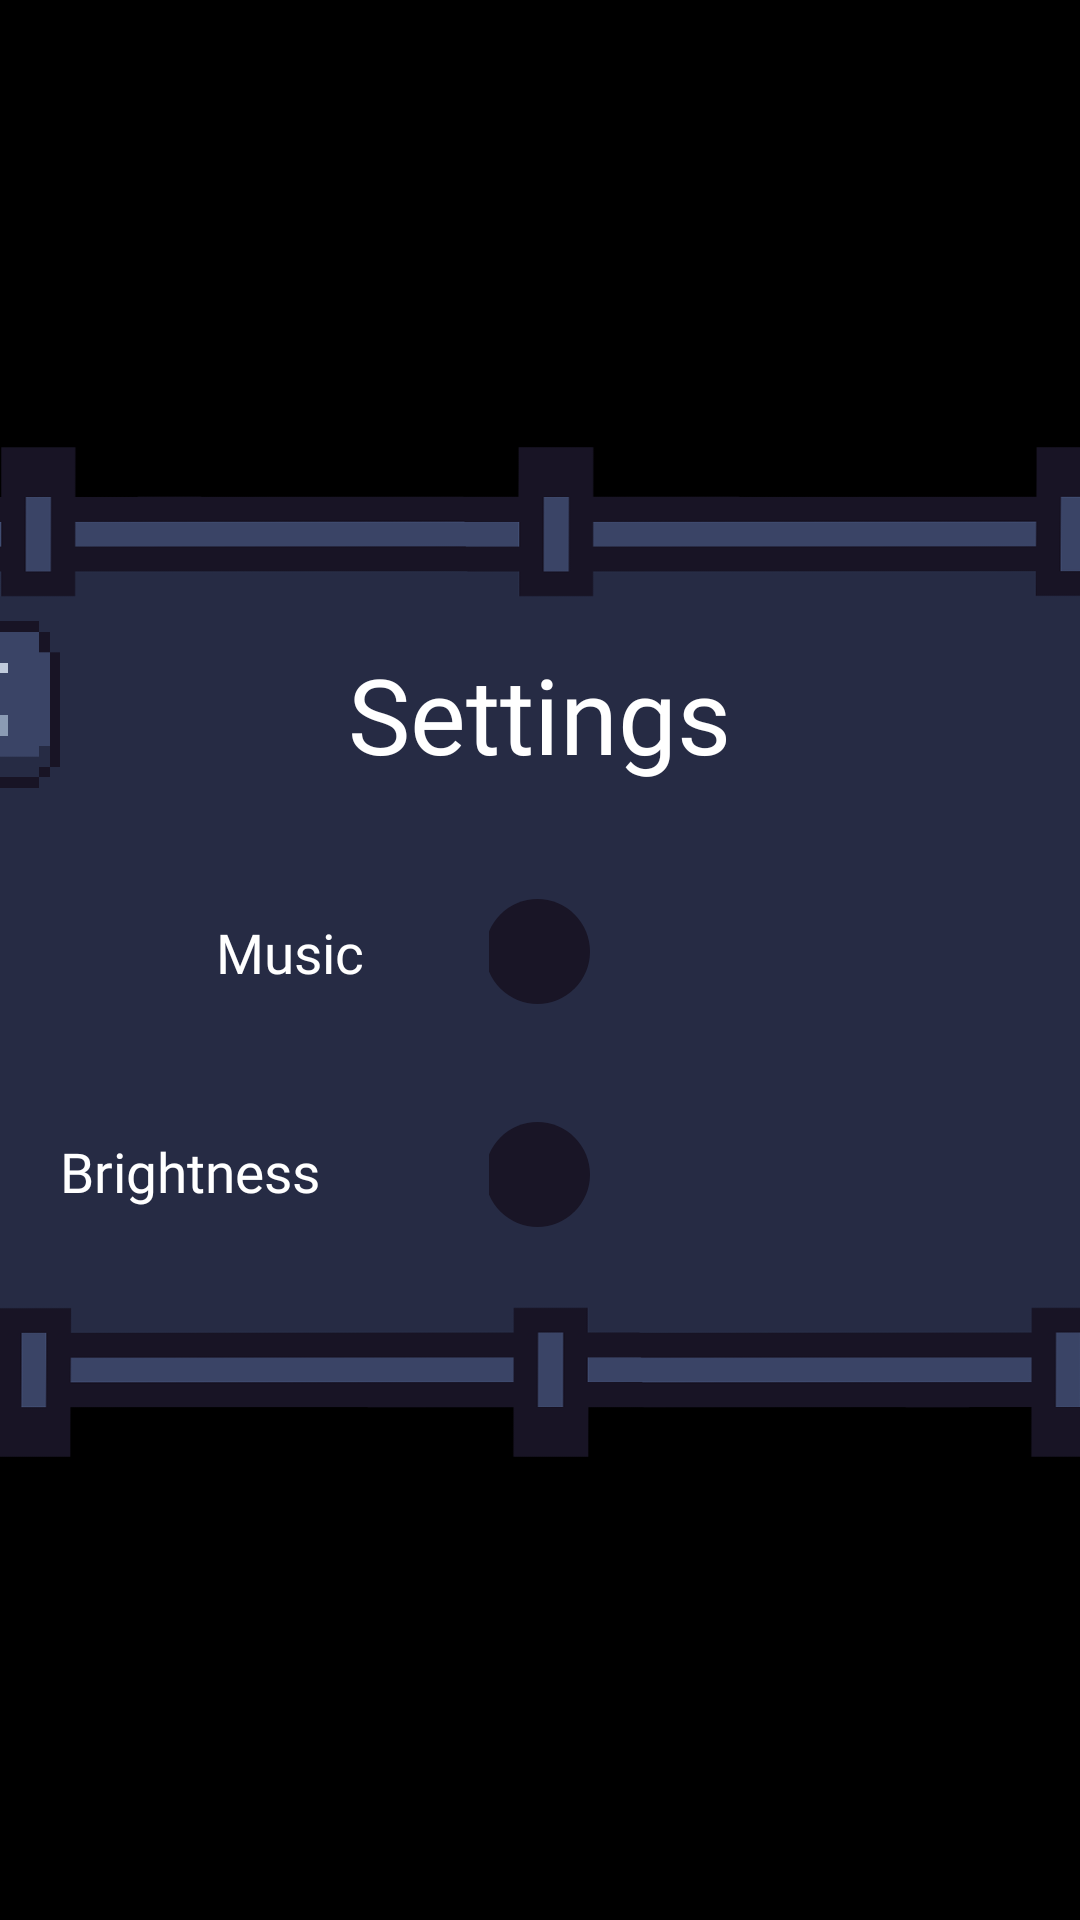

Layout XML and referenced resources for this Android screen:
<!-- AndroidManifest.xml: application theme Theme.Group6_DecisionBasedGame -->
<!-- res/layout/activity_settings_screen.xml -->
<?xml version="1.0" encoding="utf-8"?>
<androidx.constraintlayout.widget.ConstraintLayout xmlns:android="http://schemas.android.com/apk/res/android"
    xmlns:app="http://schemas.android.com/apk/res-auto"
    xmlns:tools="http://schemas.android.com/tools"
    android:layout_width="match_parent"
    android:layout_height="match_parent"
    tools:context=".View.SettingsScreen">

    <ImageView
        android:id="@+id/settingsBox"
        android:layout_width="642dp"
        android:layout_height="360dp"
        android:src="@drawable/txtbox"
        app:layout_constraintBottom_toBottomOf="parent"
        app:layout_constraintEnd_toEndOf="parent"
        app:layout_constraintHorizontal_bias="0.494"
        app:layout_constraintStart_toStartOf="parent"
        app:layout_constraintTop_toTopOf="parent"
        app:layout_constraintVertical_bias="0.49" />

    <SeekBar
        android:id="@+id/volumeBar"
        android:layout_width="200dp"
        android:layout_height="37dp"
        android:layout_marginEnd="140dp"
        android:max="100"
        android:progressDrawable="@drawable/seekbar_style"
        android:thumb="@drawable/custom_thumb"
        app:layout_constraintBottom_toTopOf="@+id/brightnessBar"
        app:layout_constraintEnd_toEndOf="@+id/settingsBox"
        app:layout_constraintTop_toBottomOf="@+id/txtTitleSettings" />

    <SeekBar
        android:id="@+id/brightnessBar"
        android:layout_width="200dp"
        android:layout_height="37dp"
        android:layout_marginBottom="50dp"
        android:max="100"
        android:progressDrawable="@drawable/seekbar_style"
        android:thumb="@drawable/custom_thumb"
        app:layout_constraintBottom_toBottomOf="@+id/settingsBox"
        app:layout_constraintEnd_toEndOf="@+id/settingsBox"
        app:layout_constraintHorizontal_bias="0.0"
        app:layout_constraintStart_toStartOf="@+id/volumeBar"
        app:layout_constraintTop_toBottomOf="@+id/volumeBar" />

    <ImageView
        android:id="@+id/btnSettingsBack"
        android:layout_width="59dp"
        android:layout_height="65dp"
        android:onClick="goBack"
        android:visibility="visible"
        app:layout_constraintBottom_toBottomOf="@+id/settingsBox"
        app:layout_constraintEnd_toEndOf="@+id/settingsBox"
        app:layout_constraintHorizontal_bias="0.183"
        app:layout_constraintStart_toStartOf="@+id/settingsBox"
        app:layout_constraintTop_toTopOf="@+id/settingsBox"
        app:layout_constraintVertical_bias="0.22"
        app:srcCompat="@drawable/btn_back"
        tools:ignore="OnClick" />

    <TextView
        android:id="@+id/txtMusic"
        android:layout_width="71dp"
        android:layout_height="25dp"
        android:layout_marginEnd="20dp"
        android:autoSizeTextType="uniform"
        android:fontFamily="@font/nicobold_regular"
        android:text="Music"
        android:textColor="#FFFFFF"
        android:textSize="20sp"
        app:layout_constraintBottom_toBottomOf="@+id/volumeBar"
        app:layout_constraintEnd_toStartOf="@+id/volumeBar"
        app:layout_constraintHorizontal_bias="1.0"
        app:layout_constraintStart_toStartOf="@+id/settingsBox"
        app:layout_constraintTop_toTopOf="@+id/volumeBar"
        app:layout_constraintVertical_bias="0.529" />

    <TextView
        android:id="@+id/txtTitleSettings"
        android:layout_width="wrap_content"
        android:layout_height="wrap_content"
        android:layout_marginTop="40dp"
        android:autoSizeTextType="uniform"
        android:fontFamily="@font/nicobold_regular"
        android:text="Settings"
        android:textColor="#FFFFFF"
        android:textSize="35sp"
        app:layout_constraintBottom_toTopOf="@+id/volumeBar"
        app:layout_constraintEnd_toEndOf="parent"
        app:layout_constraintHorizontal_bias="0.499"
        app:layout_constraintStart_toStartOf="parent"
        app:layout_constraintTop_toTopOf="@+id/settingsBox"
        app:layout_constraintVertical_bias="0.151"
        app:layout_constraintVertical_chainStyle="spread" />

    <TextView
        android:id="@+id/txtBrightness"
        android:layout_width="123dp"
        android:layout_height="25dp"
        android:layout_marginEnd="20dp"
        android:autoSizeTextType="uniform"
        android:fontFamily="@font/nicobold_regular"
        android:text="Brightness"
        android:textColor="#FFFFFF"
        android:textSize="20sp"
        app:layout_constraintBottom_toBottomOf="@+id/brightnessBar"
        app:layout_constraintEnd_toStartOf="@+id/brightnessBar"
        app:layout_constraintHorizontal_bias="1.0"
        app:layout_constraintStart_toStartOf="@+id/settingsBox"
        app:layout_constraintTop_toTopOf="@+id/brightnessBar"
        app:layout_constraintVertical_bias="0.411" />

</androidx.constraintlayout.widget.ConstraintLayout>
<!-- resources referenced by this layout -->
<resources>
  <!-- drawable btn_back: png bitmap (drawable, 17040 bytes) -->
  <!-- drawable custom_thumb (drawable) -->
  <?xml version="1.0" encoding="utf-8"?>
  <layer-list xmlns:android="http://schemas.android.com/apk/res/android">
      <item>
          <shape android:shape="oval">
              <solid android:color="@color/colorDarkGreen"/>
              <size
                  android:width="35dp"
                  android:height="35dp"/>
          </shape>
      </item>
  </layer-list>
  <!-- drawable txtbox: png bitmap (drawable, 36756 bytes) -->
  <style name="Theme.Group6_DecisionBasedGame" parent="Theme.MaterialComponents.DayNight.DarkActionBar">
          
          <item name="colorPrimary">@color/purple_500</item>
          <item name="colorPrimaryVariant">@color/purple_700</item>
          <item name="colorOnPrimary">@color/white</item>
          
          <item name="colorSecondary">@color/teal_200</item>
          <item name="colorSecondaryVariant">@color/teal_700</item>
          <item name="colorOnSecondary">@color/black</item>
          
          <item name="android:statusBarColor" tools:targetApi="l">?attr/colorPrimaryVariant</item>
          
          <item name="android:windowBackground">@color/black</item>
          <item name="android:windowFullscreen">true</item>
          <item name="android:windowDisablePreview">true</item>
  
      </style>
  <color name="colorDarkGreen">#191526</color>
  <color name="purple_500">#FF6200EE</color>
  <color name="purple_700">#FF3700B3</color>
  <color name="white">#FFFFFFFF</color>
  <color name="teal_200">#FF03DAC5</color>
  <color name="teal_700">#FF018786</color>
  <color name="black">#FF000000</color>
</resources>
